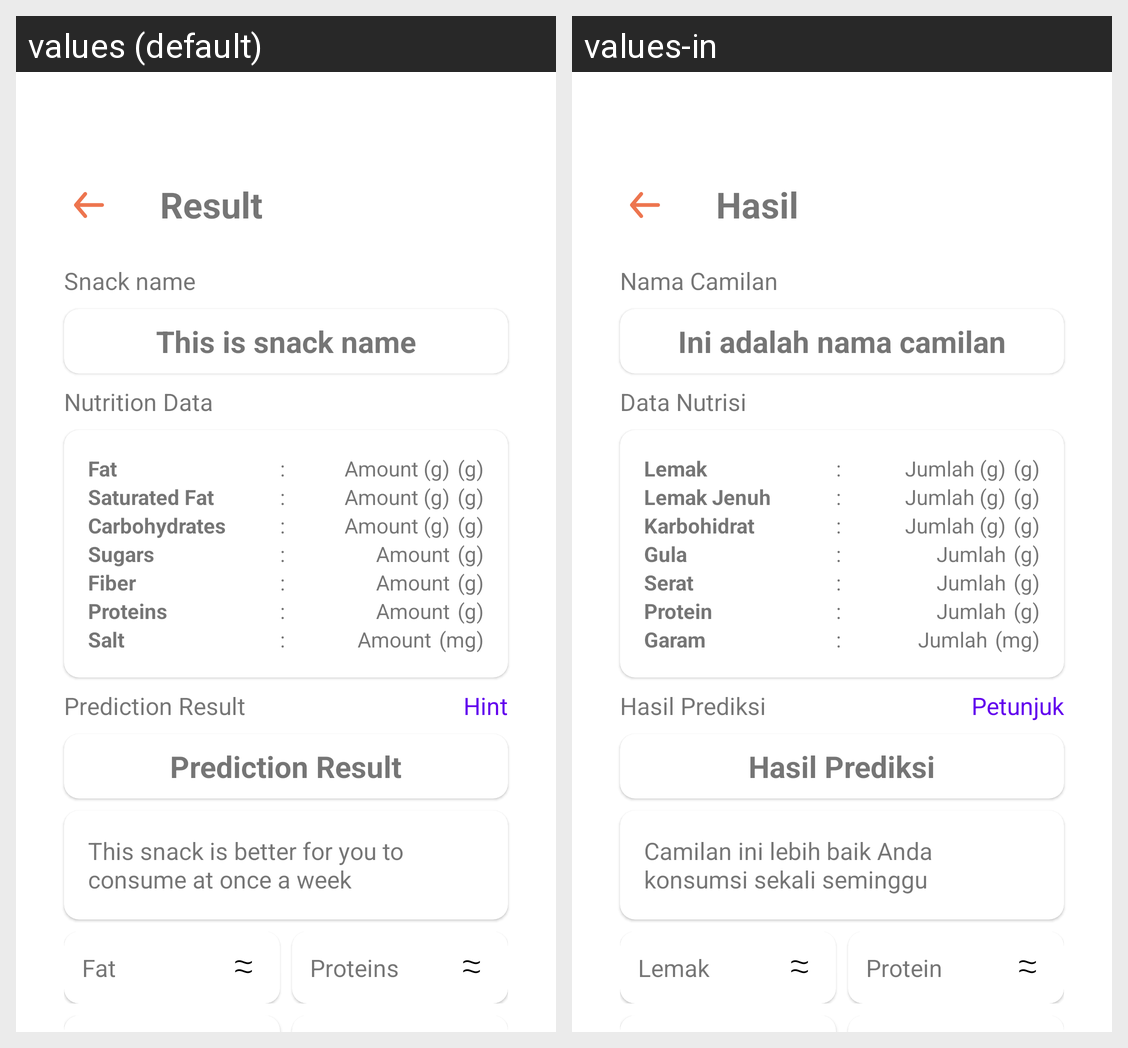

Translations of the strings shown on this Android screen, per locale in the grid:
Android screen res/layout/fragment_result.xml rendered under 2 locales, left to right: values (default), values-in. Device: Nexus 5 (rendered at 1080×1920; each locale shown at half size, 540×960, under a caption strip naming it); theme AppTheme.
Strings drawn on this screen, with the default value and each locale's value (text and hints the layout hard-codes, and strings that could not be matched under every locale, appear in the picture but are not listed):

title_result
  values: Result
  values-in: Hasil

snack_name
  values: Snack name
  values-in: Nama Camilan

snack_name_example
  values: This is snack name
  values-in: Ini adalah nama camilan

nutrition_data
  values: Nutrition Data
  values-in: Data Nutrisi

fat
  values: Fat
  values-in: Lemak

colon_char
  values: :
  values-in: :

amount_gram
  values: Amount (g)
  values-in: Jumlah (g)

gram
  values: (g)
  values-in: (g)

saturated_fat
  values: Saturated Fat
  values-in: Lemak Jenuh

carbohydrates
  values: Carbohydrates
  values-in: Karbohidrat

sugars
  values: Sugars
  values-in: Gula

amount
  values: Amount
  values-in: Jumlah

fiber
  values: Fiber
  values-in: Serat

proteins
  values: Proteins
  values-in: Protein

sodium
  values: Salt
  values-in: Garam

milligram
  values: (mg)
  values-in: (mg)

prediction_result
  values: Prediction Result
  values-in: Hasil Prediksi

hint
  values: Hint
  values-in: Petunjuk

recommendation_example
  values: This snack is better for you to consume at once a week
  values-in: Camilan ini lebih baik Anda konsumsi sekali seminggu
